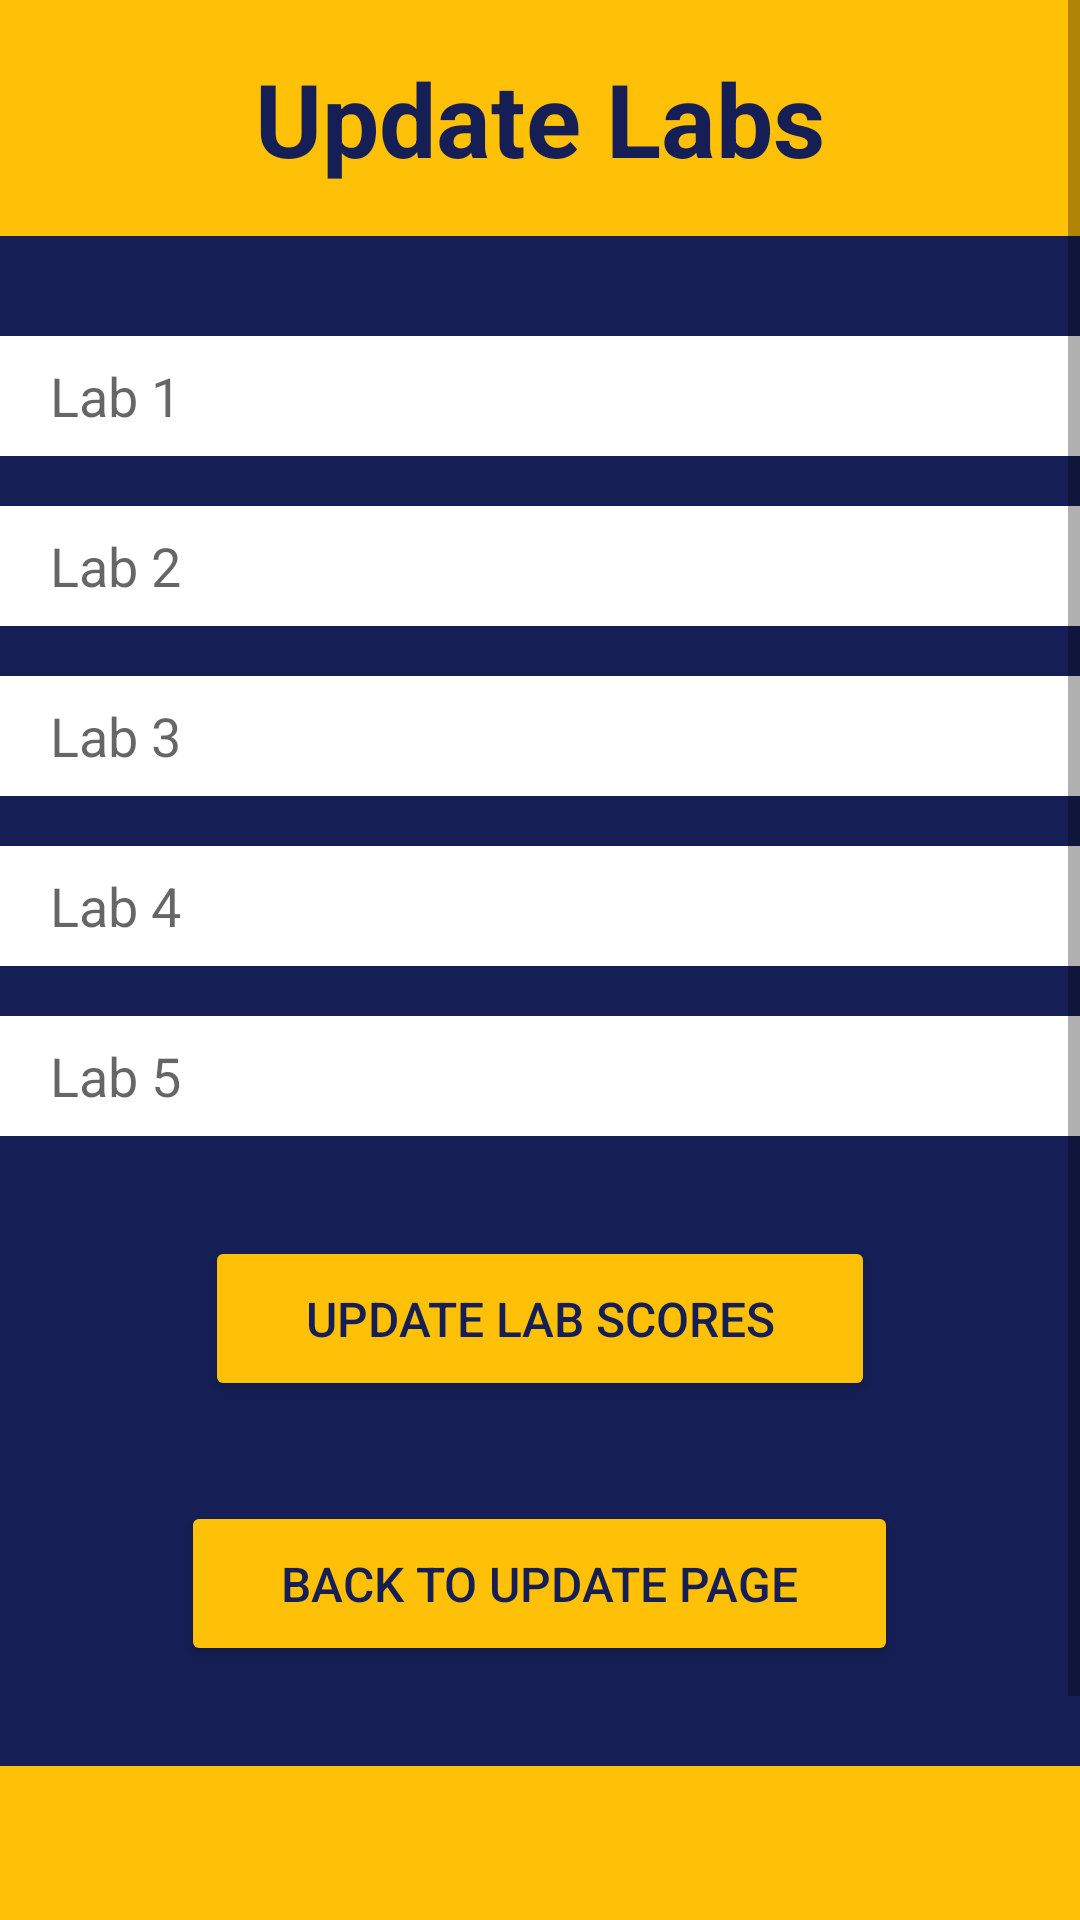

This screen was rendered from an Android layout file. Write that file and the resources it references.
<!-- AndroidManifest.xml: application theme Theme.MidSemProject -->
<!-- res/layout/activity_lab_update.xml -->
<?xml version="1.0" encoding="utf-8"?>
<LinearLayout xmlns:android="http://schemas.android.com/apk/res/android"
    xmlns:app="http://schemas.android.com/apk/res-auto"
    xmlns:tools="http://schemas.android.com/tools"
    android:layout_width="match_parent"
    android:layout_height="match_parent"
    android:orientation="vertical"
    tools:context=".labUpdate">

    <ScrollView
        android:layout_width="match_parent"
        android:layout_height="match_parent"
        android:background="#151F55">

        <LinearLayout
            android:layout_width="match_parent"
            android:layout_height="wrap_content"
            android:orientation="vertical">

            <TextView
                android:id="@+id/textView13"
                android:layout_width="match_parent"
                android:layout_height="wrap_content"
                android:layout_marginBottom="100px"
                android:background="#FFC107"
                android:paddingLeft="50px"
                android:paddingTop="50px"
                android:paddingRight="50px"
                android:paddingBottom="50px"
                android:text="Update Labs"
                android:textAlignment="center"
                android:textColor="#151F55"
                android:textSize="34sp"
                android:textStyle="bold" />

            <EditText
                android:id="@+id/lab1"
                android:layout_width="match_parent"
                android:layout_height="40dp"
                android:layout_marginBottom="50px"
                android:background="@color/white"
                android:ems="10"
                android:hint="Lab 1"
                android:inputType="number"
                android:paddingStart="50px" />

            <EditText
                android:id="@+id/lab2"
                android:layout_width="match_parent"
                android:layout_height="40dp"
                android:layout_marginBottom="50px"
                android:background="@color/white"
                android:ems="10"
                android:hint="Lab 2"
                android:inputType="number"
                android:paddingStart="50px"/>

            <EditText
                android:id="@+id/lab3"
                android:layout_width="match_parent"
                android:layout_height="40dp"
                android:layout_marginBottom="50px"
                android:background="@color/white"
                android:ems="10"
                android:hint="Lab 3"
                android:inputType="number"
                android:paddingStart="50px"/>

            <EditText
                android:id="@+id/lab4"
                android:layout_width="match_parent"
                android:layout_height="40dp"
                android:layout_marginBottom="50px"
                android:background="@color/white"
                android:ems="10"
                android:hint="Lab 4"
                android:inputType="number"
                android:paddingStart="50px"/>

            <EditText
                android:id="@+id/lab5"
                android:layout_width="match_parent"
                android:layout_height="40dp"
                android:layout_marginBottom="100px"
                android:background="@color/white"
                android:ems="10"
                android:hint="Lab 5"
                android:inputType="number"
                android:paddingStart="50px" />

            <Button
                android:id="@+id/updateStudentLabs"
                android:layout_width="wrap_content"
                android:layout_height="wrap_content"
                android:layout_gravity="center|center_horizontal"
                android:layout_marginBottom="100px"
                android:backgroundTint="#FFC107"
                android:paddingLeft="100px"
                android:paddingTop="50px"
                android:paddingRight="100px"
                android:paddingBottom="50px"
                android:text="Update Lab Scores"
                android:textColor="#151F55"
                android:textSize="16sp"
                app:cornerRadius="30px" />

            <Button
                android:id="@+id/goBack"
                android:layout_width="wrap_content"
                android:layout_height="wrap_content"
                android:layout_gravity="center"
                android:layout_marginBottom="100px"
                android:backgroundTint="#FFC107"
                android:paddingLeft="100px"
                android:paddingTop="50px"
                android:paddingRight="100px"
                android:paddingBottom="50px"
                android:text="Back to Update Page"
                android:textColor="#151F55"
                android:textSize="16sp"
                app:cornerRadius="30px" />

            <TextView
                android:id="@+id/textView14"
                android:layout_width="match_parent"
                android:layout_height="wrap_content"
                android:background="#FFC107"
                android:paddingBottom="350px" />
        </LinearLayout>
    </ScrollView>
</LinearLayout>
<!-- resources referenced by this layout -->
<resources>
  <color name="white">#FFFFFFFF</color>
  <style name="Theme.MidSemProject" parent="Theme.MaterialComponents.DayNight.DarkActionBar">
          
          
          <item name="colorPrimary">@color/dark_blue</item>
          <item name="colorPrimaryVariant">@color/dark_blue</item>
          <item name="colorOnPrimary">@color/white</item>
          
          <item name="colorSecondary">@color/teal_200</item>
          <item name="colorSecondaryVariant">@color/teal_700</item>
          <item name="colorOnSecondary">@color/black</item>
          
          <item name="android:statusBarColor">?attr/colorPrimaryVariant</item>
          
      </style>
  <color name="dark_blue">#151F55</color>
  <color name="teal_200">#FF03DAC5</color>
  <color name="teal_700">#FF018786</color>
  <color name="black">#FF000000</color>
</resources>
